2-way image classification set "anemia detection.v1i.folder" from GitHub (mohamedsharshar/Anemia-Detection-Project); label vocabulary: anemia, normal.

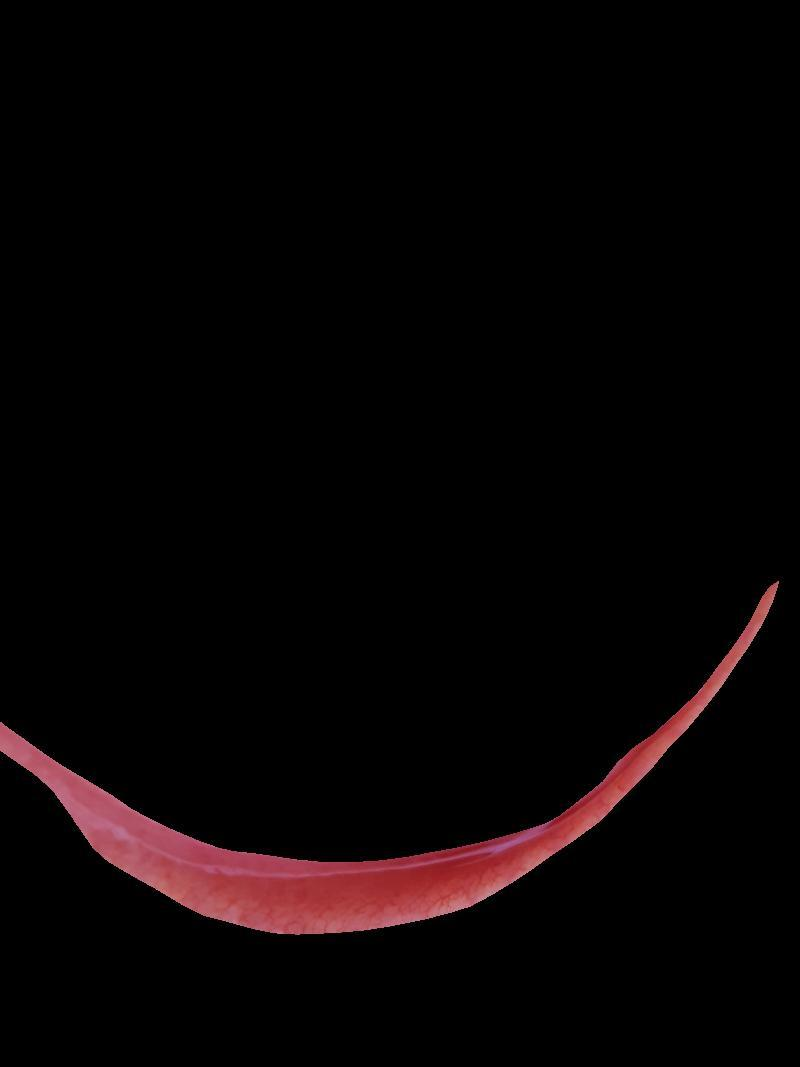
Label: normal

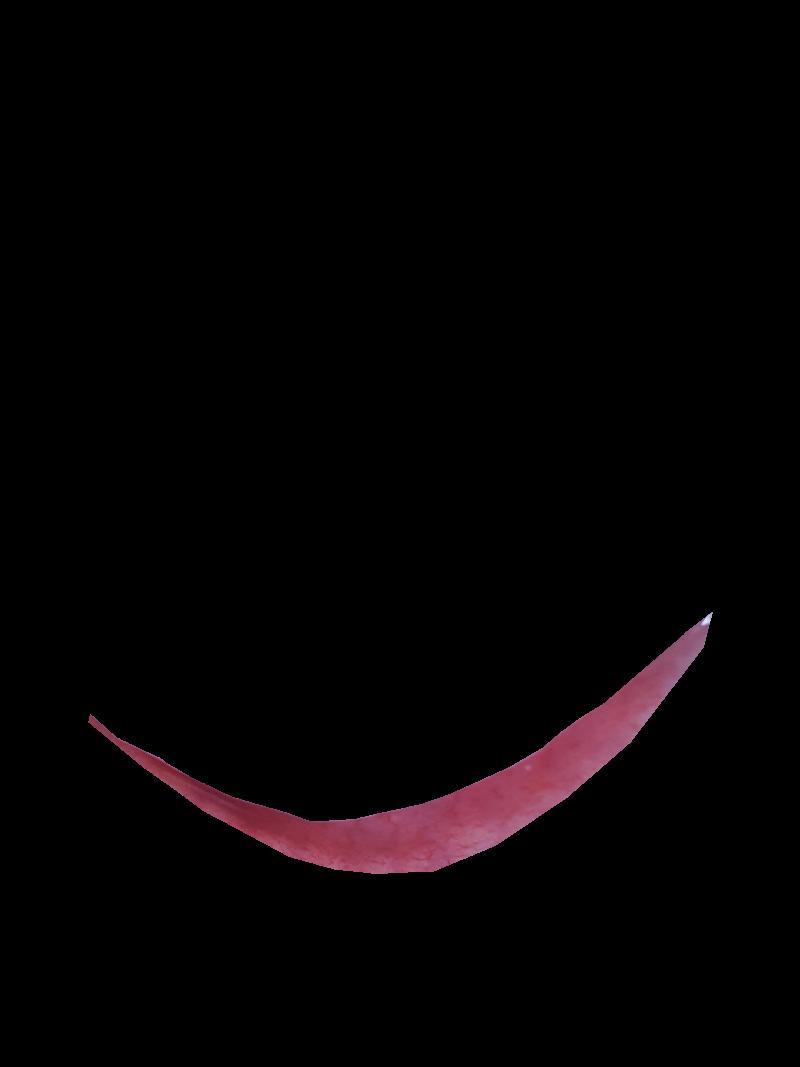
Label: normal

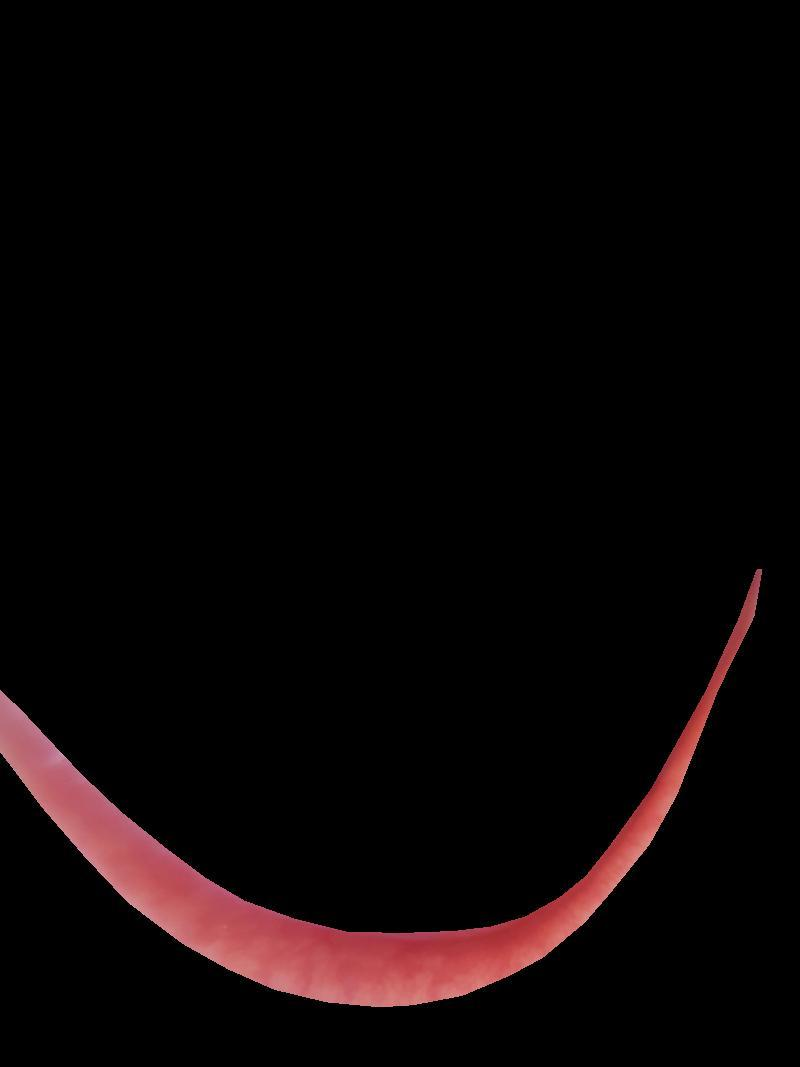
Label: normal

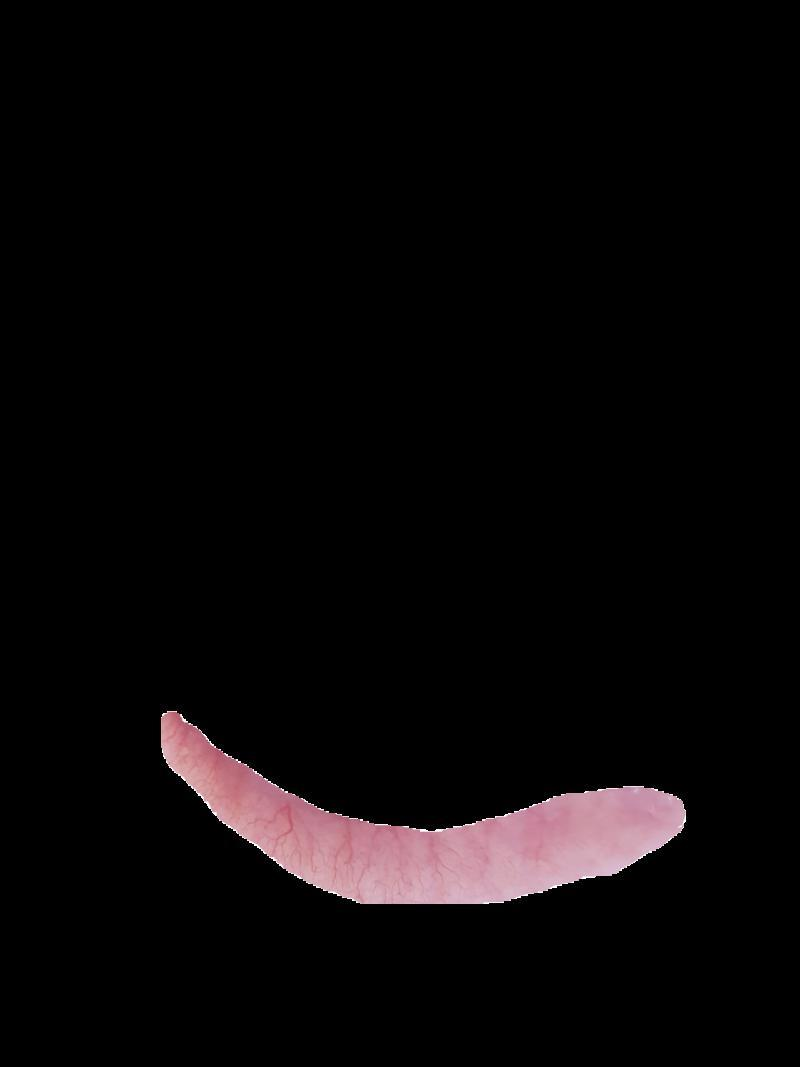
Label: anemia

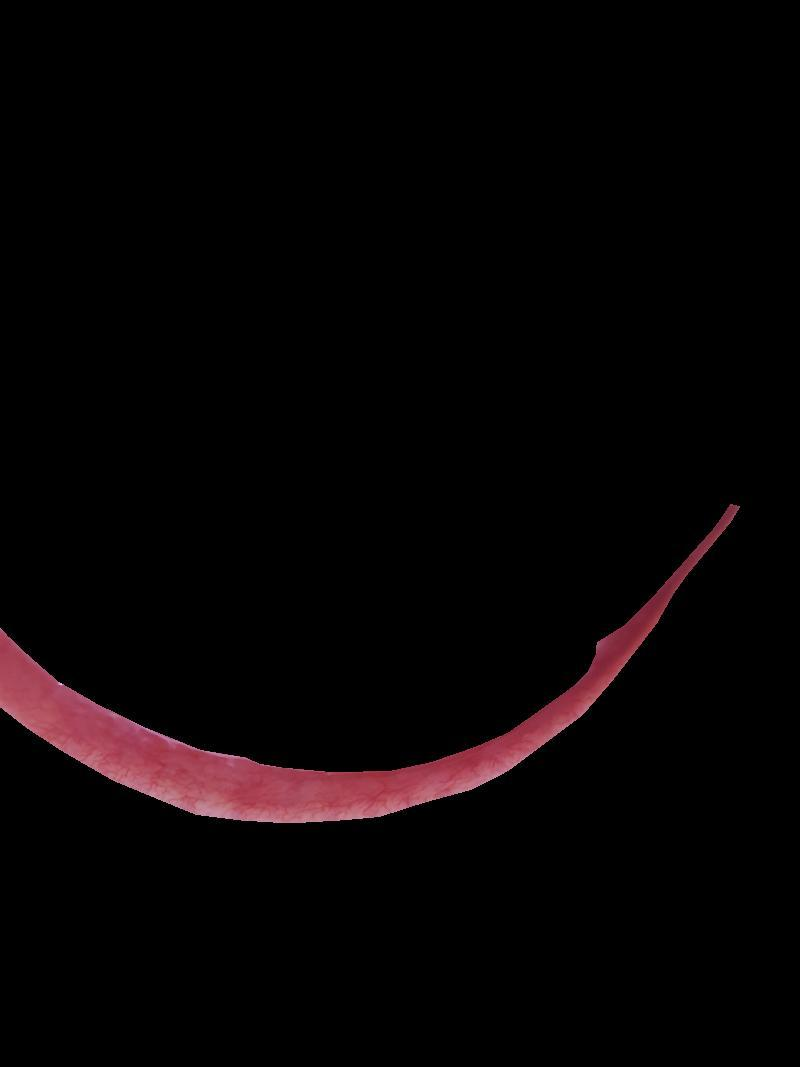
Label: normal

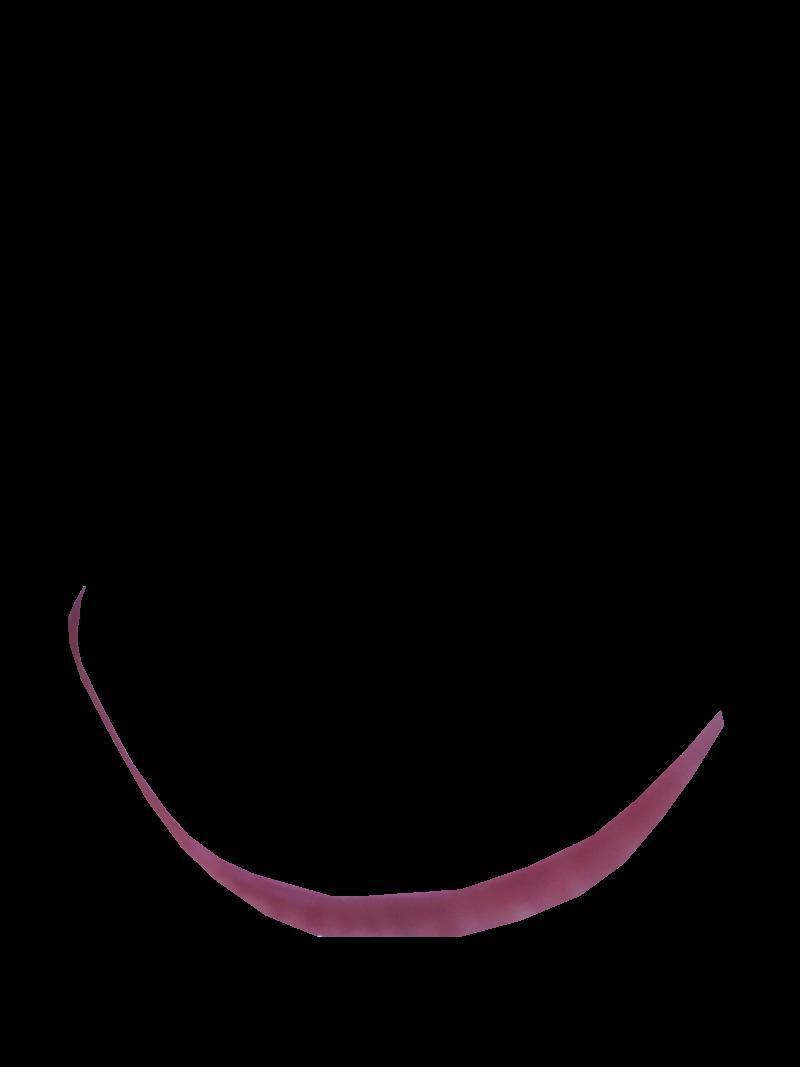
Label: anemia
